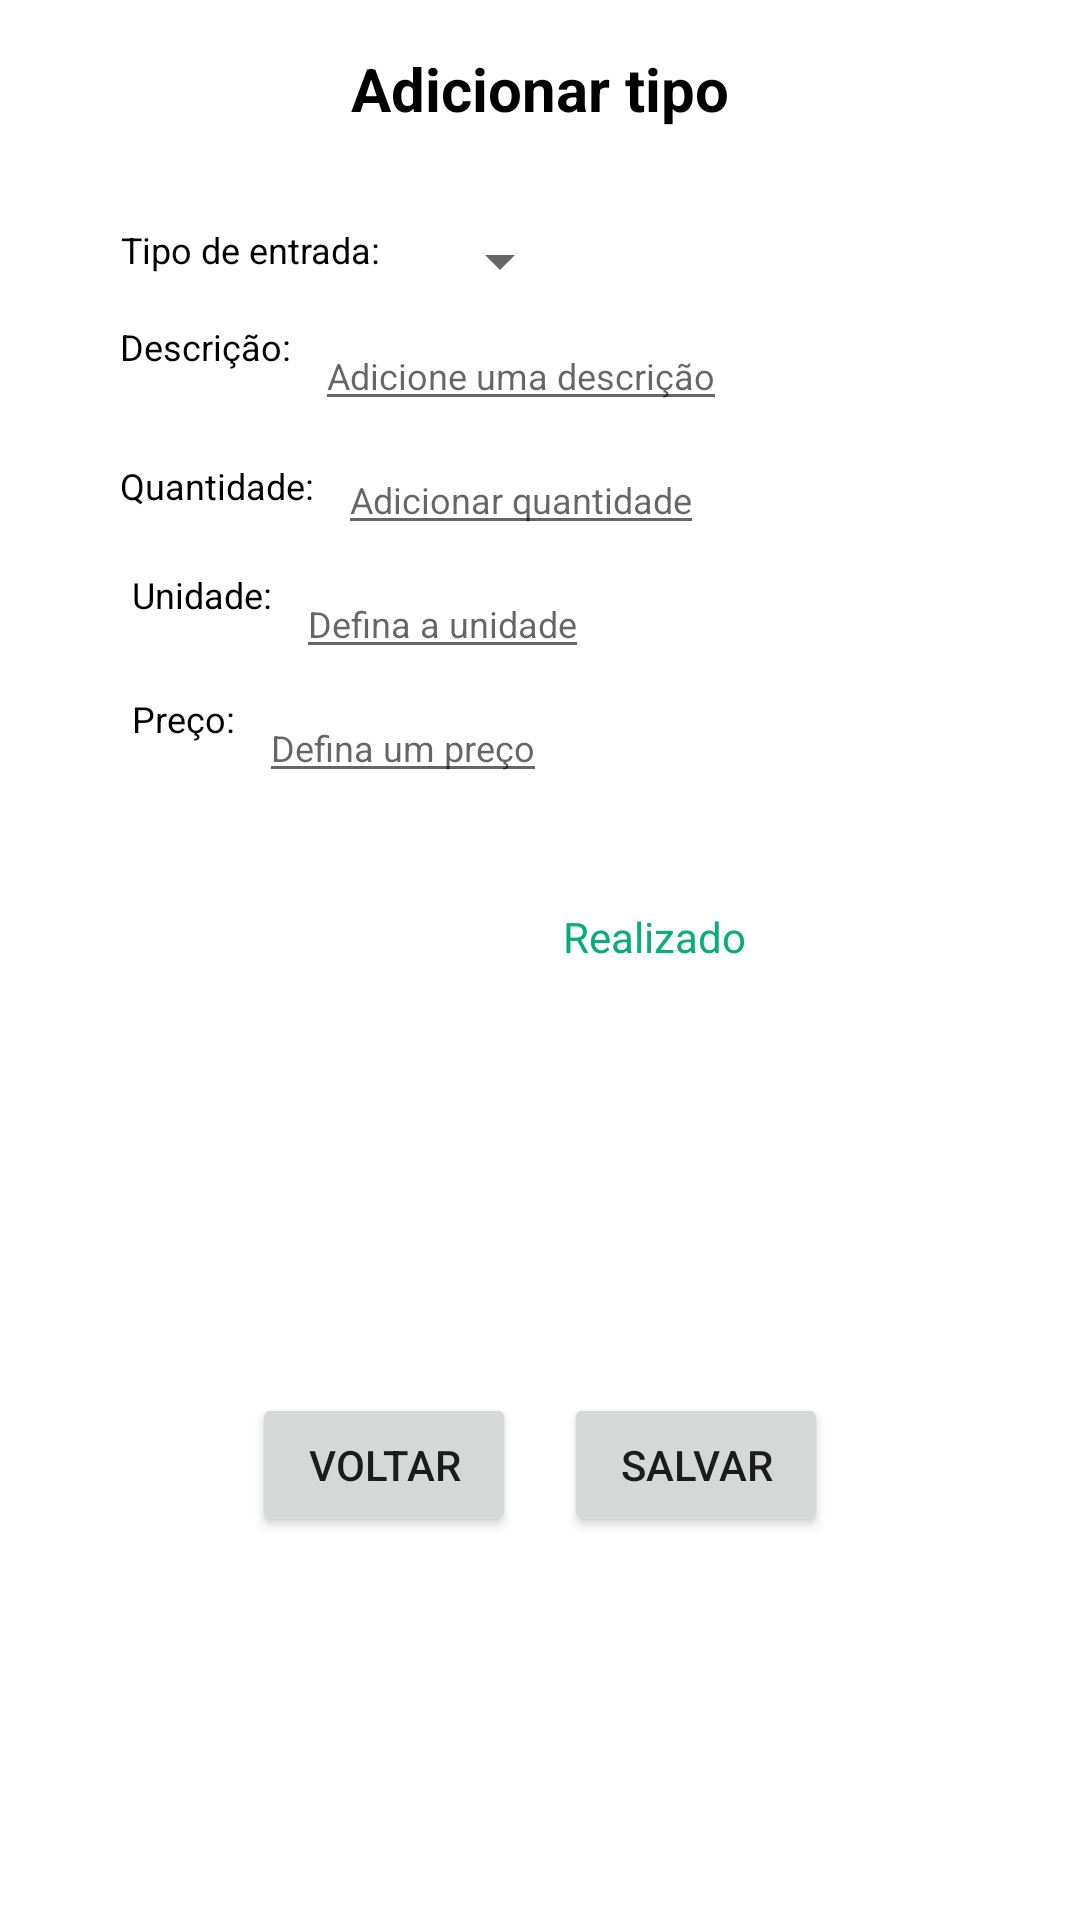

The Android layout XML behind this screen, and the referenced resources:
<!-- AndroidManifest.xml: application theme Theme.TCC -->
<!-- res/layout/fragment_add_entries_dialog.xml -->
<?xml version="1.0" encoding="utf-8"?>
<androidx.constraintlayout.widget.ConstraintLayout xmlns:android="http://schemas.android.com/apk/res/android"
    xmlns:app="http://schemas.android.com/apk/res-auto"
    xmlns:tools="http://schemas.android.com/tools"
    android:layout_width="match_parent"
    android:layout_height="wrap_content"
    android:layout_margin="16dp"
    android:background="@drawable/bg_add_entry"
    android:orientation="vertical"
    tools:context=".dialogs.AddEntriesDialogFragment">

    <TextView
        android:id="@+id/text_title"
        android:layout_width="wrap_content"
        android:layout_height="wrap_content"
        android:gravity="center"
        android:layout_margin="16dp"
        android:text="Adicionar tipo"
        android:textColor="@color/black"
        android:textSize="20sp"
        android:textStyle="bold"
        app:layout_constraintEnd_toEndOf="parent"
        app:layout_constraintStart_toStartOf="parent"
        app:layout_constraintTop_toTopOf="parent" />

    <androidx.constraintlayout.widget.ConstraintLayout
        android:id="@+id/constraint_entries"
        android:layout_width="match_parent"
        android:layout_height="wrap_content"
        android:layout_margin="16dp"
        android:orientation="vertical"
        app:layout_constraintEnd_toEndOf="parent"
        app:layout_constraintStart_toStartOf="parent"
        app:layout_constraintTop_toBottomOf="@+id/text_title">

        <TextView
            android:id="@+id/text_category"
            android:layout_width="wrap_content"
            android:layout_height="wrap_content"
            android:layout_margin="16dp"
            android:foregroundGravity="center"
            android:gravity="center"
            android:paddingLeft="8dp"
            android:text="Tipo de entrada:"
            android:textColor="@color/black"
            android:textSize="12sp"
            app:layout_constraintStart_toStartOf="parent"
            app:layout_constraintTop_toTopOf="parent" />

        <Spinner
            android:id="@+id/spinner_category"
            android:layout_margin="16dp"
            android:layout_width="wrap_content"
            android:layout_height="wrap_content"
            app:layout_constraintStart_toEndOf="@+id/text_category"
            app:layout_constraintTop_toTopOf="parent">

        </Spinner>

        <TextView
            android:id="@+id/text_description"
            android:layout_width="wrap_content"
            android:layout_height="wrap_content"
            android:layout_margin="16dp"
            android:foregroundGravity="center"
            android:gravity="center"
            android:paddingLeft="8dp"
            android:text="Descrição:"
            android:textColor="@color/black"
            android:textSize="12sp"
            app:layout_constraintStart_toStartOf="parent"
            app:layout_constraintTop_toBottomOf="@+id/text_category" />

        <EditText
            android:id="@+id/edit_description"
            android:layout_width="wrap_content"
            android:layout_height="match_parent"
            android:layout_margin="8dp"
            android:hint="Adicione uma descrição"
            android:textSize="12sp"
            app:layout_constraintStart_toEndOf="@+id/text_description"
            app:layout_constraintTop_toBottomOf="@+id/spinner_category" />

        <TextView
            android:id="@+id/text_quantity"
            android:layout_width="wrap_content"
            android:layout_height="wrap_content"
            android:layout_marginTop="30dp"
            android:layout_marginStart="16dp"
            android:foregroundGravity="center"
            android:gravity="center"
            android:paddingLeft="8dp"
            android:text="Quantidade:"
            android:textColor="@color/black"
            android:textSize="12sp"
            app:layout_constraintStart_toStartOf="parent"
            app:layout_constraintTop_toBottomOf="@+id/text_description" />

        <EditText
            android:id="@+id/edit_quantity"
            android:layout_width="wrap_content"
            android:layout_height="match_parent"
            android:layout_margin="8dp"
            android:hint="Adicionar quantidade"
            android:textSize="12sp"
            app:layout_constraintStart_toEndOf="@+id/text_quantity"
            app:layout_constraintTop_toBottomOf="@+id/edit_description" />

        <TextView
            android:id="@+id/text_unity"
            android:layout_width="wrap_content"
            android:layout_height="wrap_content"
            android:layout_margin="20dp"
            android:layout_marginStart="20dp"
            android:layout_marginTop="16dp"
            android:foregroundGravity="center"
            android:gravity="center"
            android:paddingLeft="8dp"
            android:text="Unidade:"
            android:textColor="@color/black"
            android:textSize="12sp"
            app:layout_constraintStart_toStartOf="parent"
            app:layout_constraintTop_toBottomOf="@+id/text_quantity" />

        <EditText
            android:id="@+id/edit_unity"
            android:layout_width="wrap_content"
            android:layout_height="match_parent"
            android:layout_margin="8dp"
            android:hint="Defina a unidade"
            android:textSize="12sp"
            app:layout_constraintStart_toEndOf="@+id/text_unity"
            app:layout_constraintTop_toBottomOf="@+id/edit_quantity" />


        <TextView
            android:id="@+id/text_price"
            android:layout_width="wrap_content"
            android:layout_height="wrap_content"
            android:layout_margin="20dp"
            android:foregroundGravity="center"
            android:gravity="center"
            android:paddingLeft="8dp"
            android:text="Preço:"
            android:textColor="@color/black"
            android:textSize="12sp"
            app:layout_constraintBottom_toBottomOf="parent"
            app:layout_constraintStart_toStartOf="parent"
            app:layout_constraintTop_toBottomOf="@+id/text_unity" />

        <EditText
            android:id="@+id/edit_price"
            android:layout_width="wrap_content"
            android:layout_height="match_parent"
            android:layout_margin="8dp"
            android:hint="Defina um preço"
            android:textSize="12sp"
            app:layout_constraintBottom_toBottomOf="parent"
            app:layout_constraintStart_toEndOf="@+id/text_price"
            app:layout_constraintTop_toBottomOf="@+id/edit_unity" />



    </androidx.constraintlayout.widget.ConstraintLayout>

    <RadioGroup
        android:id="@+id/radio_group_entries"
        android:layout_width="match_parent"
        android:layout_height="wrap_content"
        android:layout_margin="16dp"
        android:gravity="center_horizontal"
        android:orientation="horizontal"
        app:layout_constraintEnd_toEndOf="parent"
        app:layout_constraintStart_toStartOf="parent"
        app:layout_constraintTop_toBottomOf="@id/constraint_entries">


        <RadioButton
            android:id="@+id/radio_budgeted"
            android:layout_width="wrap_content"
            android:layout_height="wrap_content"
            android:background="@drawable/radio_flat_selector"
            android:button="@android:color/transparent"
            android:checked="true"
            android:gravity="center"
            android:paddingLeft="16dp"
            android:paddingTop="3dp"
            android:paddingRight="16dp"
            android:paddingBottom="3dp"
            android:text="@string/radio_button_budgeted"
            android:textColor="@color/radio_flat_text_selector" />

        <RadioButton
            android:id="@+id/radio_foreseen"
            android:layout_width="wrap_content"
            android:layout_height="wrap_content"
            android:background="@drawable/radio_flat_selector"
            android:button="@android:color/transparent"
            android:gravity="center"
            android:paddingLeft="16dp"
            android:paddingTop="3dp"
            android:paddingRight="16dp"
            android:paddingBottom="3dp"
            android:text="Realizado"
            android:textColor="@color/radio_flat_text_selector" />

    </RadioGroup>

    <LinearLayout
        android:layout_width="match_parent"
        android:layout_height="wrap_content"
        android:layout_margin="24dp"
        android:gravity="center"
        android:orientation="horizontal"
        app:layout_constraintBottom_toBottomOf="parent"
        app:layout_constraintEnd_toEndOf="parent"
        app:layout_constraintStart_toStartOf="parent"
        app:layout_constraintTop_toBottomOf="@+id/radio_group_entries">

        <Button
            android:id="@+id/button_back"
            android:layout_width="wrap_content"
            android:layout_height="wrap_content"
            android:layout_gravity="center"
            android:layout_margin="8dp"
            android:text="Voltar" />

        <Button
            android:id="@+id/button_submit"
            android:layout_width="wrap_content"
            android:layout_height="wrap_content"
            android:layout_gravity="center"
            android:layout_margin="8dp"
            android:text="Salvar" />

    </LinearLayout>


</androidx.constraintlayout.widget.ConstraintLayout>
<!-- resources referenced by this layout -->
<resources>
  <color name="black">#FF000000</color>
  <!-- drawable bg_add_entry (drawable) -->
  <?xml version="1.0" encoding="utf-8"?>
  <shape xmlns:android="http://schemas.android.com/apk/res/android"
      android:shape="rectangle">
  
      <solid android:color="@color/white" />
      <corners
          android:topLeftRadius="20dp"
          android:topRightRadius="20dp"
          android:bottomRightRadius="20dp"
          android:bottomLeftRadius="20dp"/>
  
  </shape>
  <string name="radio_button_budgeted">Orçado</string>
  <style name="Theme.TCC" parent="Base.Theme.TCC" />
  <color name="white">#FFFFFFFF</color>
  <style name="Base.Theme.TCC" parent="Theme.MaterialComponents.DayNight.NoActionBar">
          
          
          <item name="colorPrimary">@color/green_leaf</item>
          <item name="colorPrimaryVariant">@color/green_leaf</item>
          <item name="colorOnPrimary">@color/white</item>
          
          <item name="colorSecondary">@color/green_leaf</item>
          <item name="colorSecondaryVariant">@color/green_leaf</item>
          <item name="colorOnSecondary">@color/black</item>
          
          <item name="android:statusBarColor">?attr/colorPrimaryVariant</item>
          
      </style>
  <color name="green_leaf">#08AD7F</color>
</resources>
